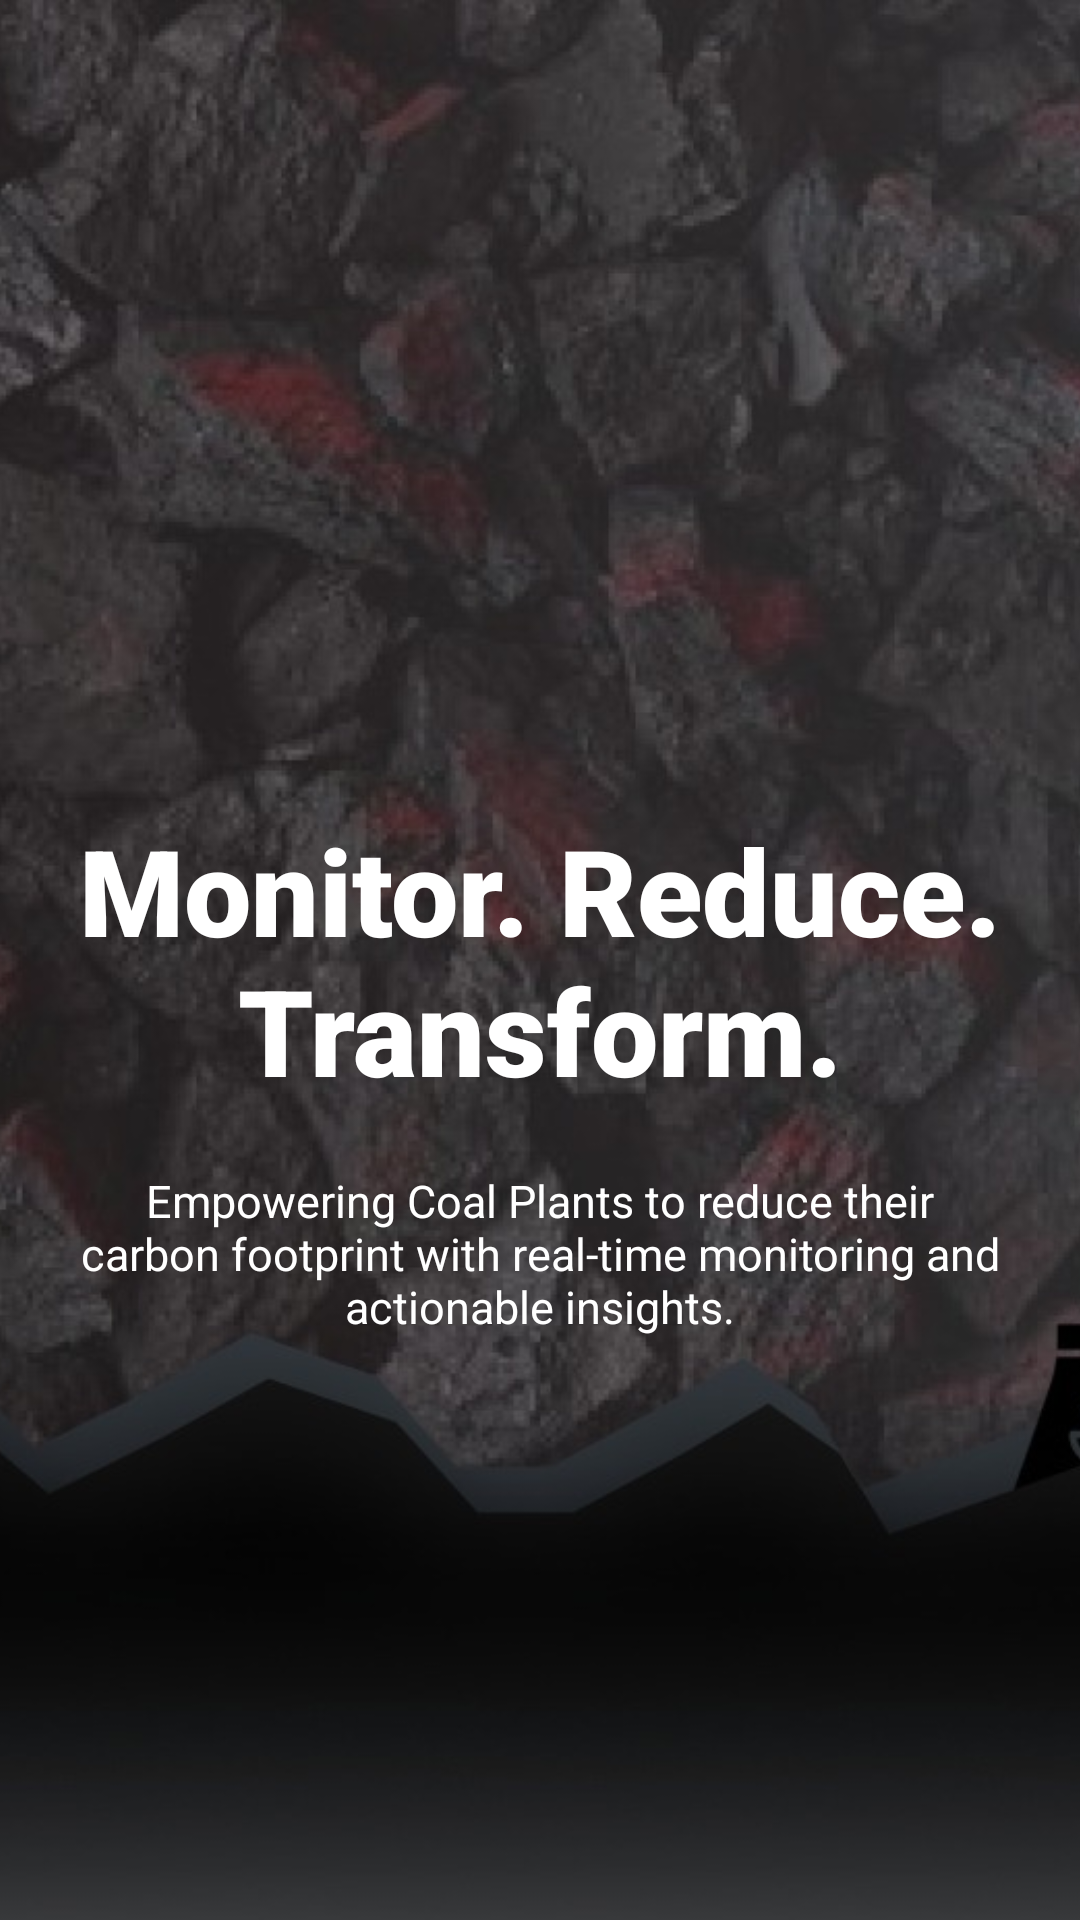

Reconstruct the res/layout file that produces this screen, plus the resources it refers to.
<!-- AndroidManifest.xml: application theme Theme.Sudhar -->
<!-- res/layout/fragment_viewpager2.xml -->
<?xml version="1.0" encoding="utf-8"?>
<androidx.constraintlayout.widget.ConstraintLayout xmlns:android="http://schemas.android.com/apk/res/android"
    xmlns:app="http://schemas.android.com/apk/res-auto"
    xmlns:tools="http://schemas.android.com/tools"
    android:layout_width="match_parent"
    android:layout_height="match_parent"
    tools:context=".home.Viewpager2Fragment">

    <ImageView
        android:layout_width="match_parent"
        android:layout_height="match_parent"
        android:src="@drawable/image2"
        android:scaleType="centerCrop"
        />

    <TextView
        android:id="@+id/tvMainHead2"
        android:layout_width="match_parent"
        android:layout_height="wrap_content"
        android:fontFamily="sans-serif-black"
        android:gravity="center"
        android:text="Monitor. Reduce. Transform."
        android:textSize="40sp"
        android:textColor="@color/white"
        app:layout_constraintBottom_toBottomOf="parent"
        app:layout_constraintTop_toTopOf="parent" />

    <TextView
        android:id="@+id/tvSubHead2"
        android:layout_width="match_parent"
        android:layout_height="wrap_content"
        android:layout_margin="20dp"
        android:gravity="center"
        android:text="Empowering Coal Plants to reduce their carbon footprint with real-time monitoring and actionable insights."
        android:textSize="15sp"
        android:textColor="@color/white"
        app:layout_constraintTop_toBottomOf="@id/tvMainHead2" />


</androidx.constraintlayout.widget.ConstraintLayout>
<!-- resources referenced by this layout -->
<resources>
  <color name="white">#FFFFFFFF</color>
  <!-- drawable image2: jpg bitmap (drawable, 179414 bytes) -->
  <style name="Theme.Sudhar" parent="Base.Theme.Sudhar" />
  <style name="Base.Theme.Sudhar" parent="Theme.Material3.DayNight.NoActionBar">
          
          
      </style>
</resources>
